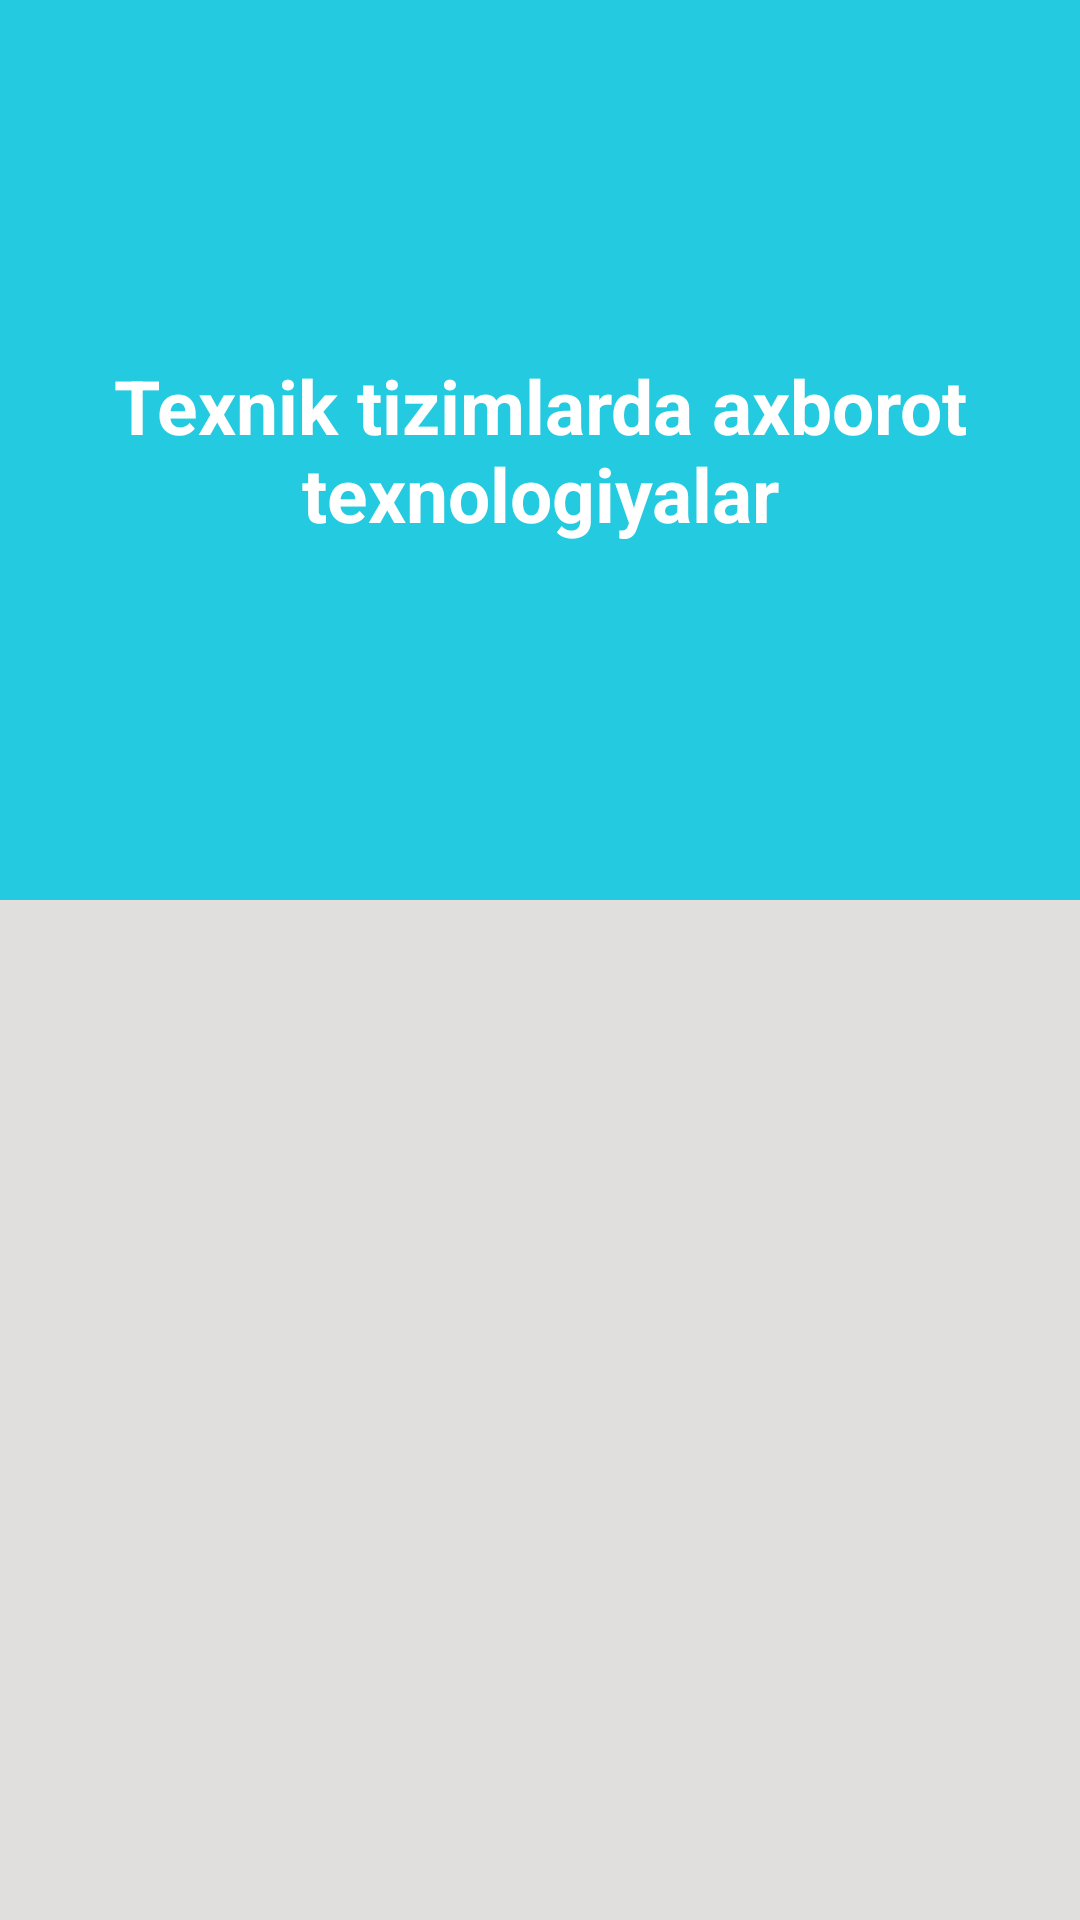

This screen was rendered from an Android layout file. Write that file and the resources it references.
<!-- AndroidManifest.xml: application theme Base.Theme.ManualApp -->
<!-- res/layout/activity_show_items.xml -->
<?xml version="1.0" encoding="utf-8"?>
<androidx.coordinatorlayout.widget.CoordinatorLayout xmlns:android="http://schemas.android.com/apk/res/android"
    xmlns:app="http://schemas.android.com/apk/res-auto"
    xmlns:tools="http://schemas.android.com/tools"
    android:layout_width="match_parent"
    android:layout_height="match_parent"
    android:background="#24CAE0"
    tools:context=".maruza.ShowItems">

    <com.google.android.material.appbar.AppBarLayout
        android:id="@+id/appBarLayout"
        android:layout_width="match_parent"
        android:layout_height="wrap_content"
        android:background="#24CAE0">

        <com.google.android.material.appbar.CollapsingToolbarLayout
            android:id="@+id/collapsingToolbarLayout"
            android:layout_width="match_parent"
            android:layout_height="300dp"
            app:collapsedTitleTextColor="@color/white"
            app:contentScrim="?attr/colorPrimary"
            app:expandedTitleTextColor="@color/transparent"
            app:layout_scrollFlags="scroll|snap|exitUntilCollapsed"
            app:title="Texnik tizimlarda axborot texnologiyalar"
            app:titleCollapseMode="scale">

            <ImageView
                android:layout_width="match_parent"
                android:layout_height="match_parent"
                android:scaleType="fitCenter"
                android:src="@drawable/iconlist" />
            <TextView
                android:id="@+id/imageForList"
                android:layout_width="match_parent"
                android:layout_height="match_parent"
                android:gravity="center"
                android:text="Texnik tizimlarda axborot texnologiyalar"
                android:textSize="25dp"
                android:textStyle="bold"
                android:textColor="@color/white"
                />

            <androidx.appcompat.widget.Toolbar
                android:id="@+id/toolbarList"
                android:layout_width="match_parent"
                android:layout_height="?attr/actionBarSize"
                app:layout_collapseMode="pin"
                app:popupTheme="@style/Theme.AppCompat.Light" />

        </com.google.android.material.appbar.CollapsingToolbarLayout>
    </com.google.android.material.appbar.AppBarLayout>

    <androidx.core.widget.NestedScrollView

        android:layout_width="match_parent"
        android:layout_height="match_parent"
        android:background="#E1DEDE"
        app:layout_behavior="com.google.android.material.appbar.AppBarLayout$ScrollingViewBehavior">

        <androidx.constraintlayout.widget.ConstraintLayout
            android:layout_width="match_parent"
            android:layout_height="match_parent"
            app:layout_constraintBottom_toBottomOf="parent"
            app:layout_constraintEnd_toEndOf="parent"
            app:layout_constraintStart_toStartOf="parent"
            app:layout_constraintTop_toBottomOf="@+id/textView20">

            <androidx.recyclerview.widget.RecyclerView
                android:id="@+id/recycle"
                android:layout_width="match_parent"
                android:layout_height="0dp"
                app:layout_constraintBottom_toBottomOf="parent"
                app:layout_constraintEnd_toEndOf="parent"
                app:layout_constraintStart_toStartOf="parent" />
        </androidx.constraintlayout.widget.ConstraintLayout>

    </androidx.core.widget.NestedScrollView>




</androidx.coordinatorlayout.widget.CoordinatorLayout>
<!-- resources referenced by this layout -->
<resources>
  <color name="transparent">#00FFFFFF</color>
  <color name="white">#FFFFFFFF</color>
  <style name="Base.Theme.ManualApp" parent="Theme.Material3.DayNight.NoActionBar">
          
          
  <item name="colorPrimary">@color/grey</item>
        </style>
  <color name="grey">#24CAE0</color>
</resources>
